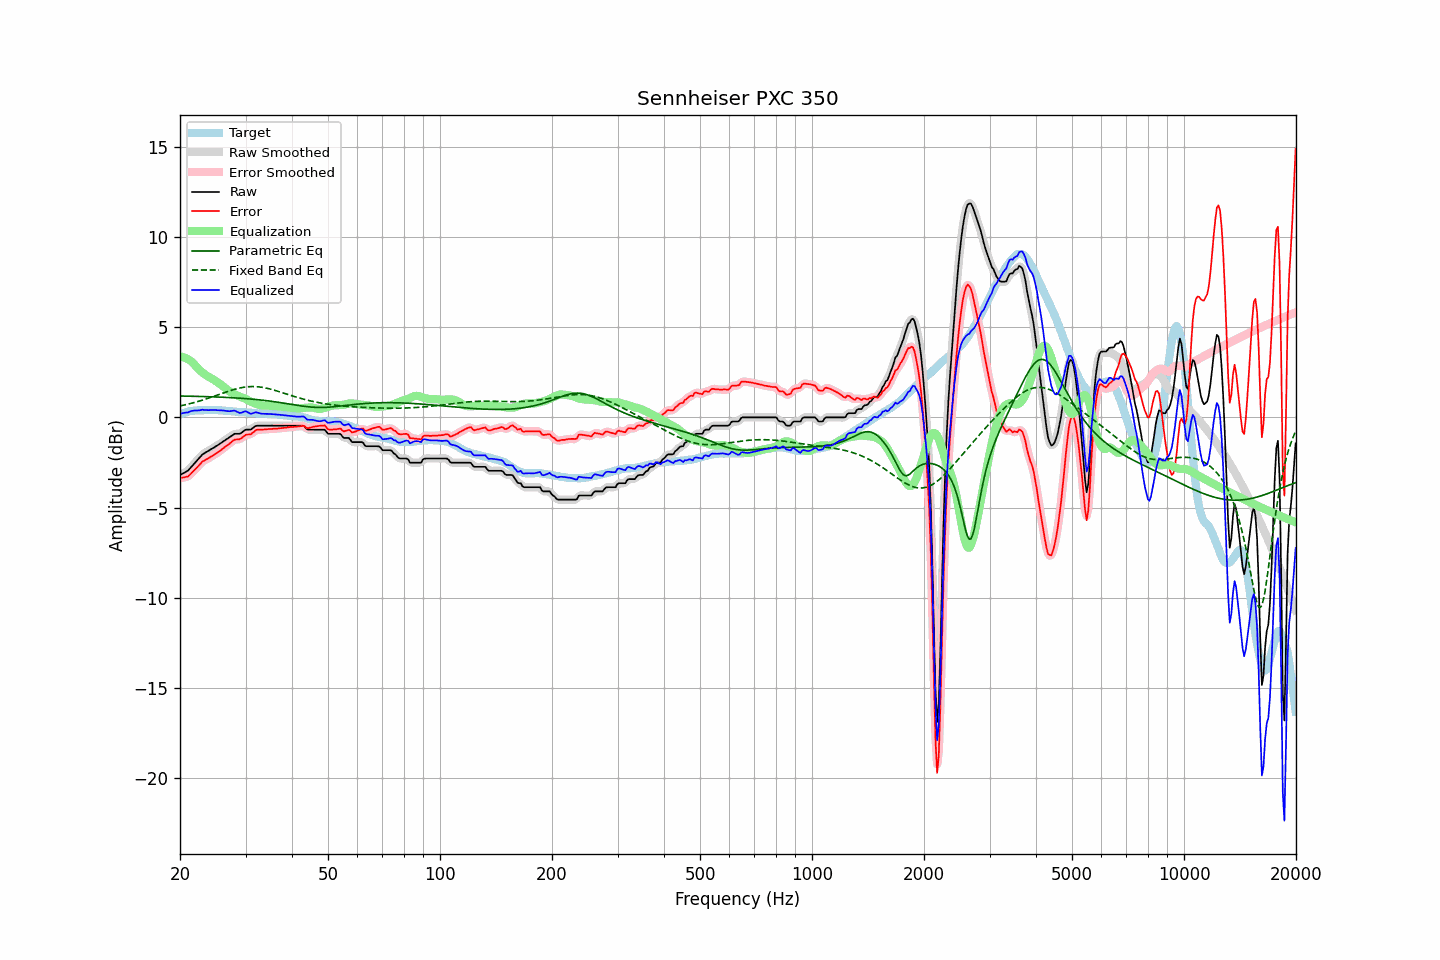

Data behind this chart, as committed beside it:
frequency, raw, error, smoothed, error_smoothed, equalization, parametric_eq, fixed_band_eq, equalized_raw, equalized_smoothed, target
20.00, -3.19, -3.36, -3.18, -3.35, 3.37, 1.19, 0.63, 0.18, 0.19, 0.17
20.20, -3.14, -3.35, -3.15, -3.35, 3.36, 1.18, 0.65, 0.22, 0.21, 0.21
20.40, -3.10, -3.33, -3.10, -3.34, 3.34, 1.18, 0.67, 0.24, 0.24, 0.24
20.61, -3.05, -3.31, -3.05, -3.32, 3.31, 1.18, 0.69, 0.26, 0.26, 0.26
20.81, -3.00, -3.29, -3.00, -3.30, 3.27, 1.18, 0.71, 0.27, 0.27, 0.29
21.02, -2.95, -3.27, -2.94, -3.26, 3.22, 1.18, 0.73, 0.27, 0.29, 0.32
21.23, -2.85, -3.19, -2.85, -3.19, 3.17, 1.17, 0.76, 0.32, 0.32, 0.34
21.44, -2.75, -3.10, -2.75, -3.11, 3.10, 1.17, 0.78, 0.36, 0.35, 0.35
21.66, -2.65, -3.01, -2.65, -3.01, 3.02, 1.17, 0.80, 0.37, 0.37, 0.36
21.87, -2.55, -2.92, -2.55, -2.92, 2.93, 1.17, 0.83, 0.38, 0.38, 0.37
22.09, -2.45, -2.83, -2.45, -2.83, 2.83, 1.17, 0.85, 0.38, 0.38, 0.38
22.31, -2.35, -2.74, -2.35, -2.74, 2.73, 1.16, 0.88, 0.38, 0.38, 0.39
22.54, -2.25, -2.64, -2.25, -2.64, 2.64, 1.16, 0.90, 0.39, 0.40, 0.39
22.76, -2.15, -2.54, -2.15, -2.54, 2.56, 1.16, 0.93, 0.41, 0.41, 0.39
22.99, -2.05, -2.44, -2.06, -2.46, 2.48, 1.16, 0.96, 0.43, 0.42, 0.39
23.22, -2.00, -2.40, -1.99, -2.39, 2.41, 1.15, 0.99, 0.41, 0.42, 0.40
23.45, -1.94, -2.34, -1.94, -2.34, 2.35, 1.15, 1.02, 0.41, 0.41, 0.40
23.69, -1.89, -2.30, -1.89, -2.30, 2.29, 1.15, 1.04, 0.40, 0.40, 0.41
23.92, -1.84, -2.25, -1.84, -2.25, 2.24, 1.15, 1.07, 0.40, 0.40, 0.41
24.16, -1.78, -2.20, -1.78, -2.20, 2.19, 1.14, 1.10, 0.41, 0.40, 0.42
24.40, -1.73, -2.15, -1.73, -2.14, 2.14, 1.14, 1.13, 0.41, 0.41, 0.42
24.65, -1.68, -2.09, -1.68, -2.09, 2.09, 1.14, 1.17, 0.41, 0.41, 0.41
24.89, -1.62, -2.03, -1.62, -2.03, 2.03, 1.13, 1.20, 0.41, 0.41, 0.41
25.14, -1.57, -1.97, -1.57, -1.97, 1.97, 1.13, 1.23, 0.40, 0.40, 0.41
25.39, -1.51, -1.90, -1.51, -1.91, 1.91, 1.13, 1.26, 0.40, 0.40, 0.40
25.65, -1.45, -1.84, -1.45, -1.84, 1.84, 1.12, 1.29, 0.39, 0.39, 0.39
25.91, -1.39, -1.77, -1.39, -1.77, 1.78, 1.12, 1.32, 0.39, 0.39, 0.38
26.16, -1.33, -1.70, -1.33, -1.71, 1.71, 1.11, 1.35, 0.38, 0.38, 0.37
26.43, -1.27, -1.64, -1.27, -1.64, 1.64, 1.11, 1.39, 0.37, 0.37, 0.37
26.69, -1.21, -1.57, -1.21, -1.57, 1.56, 1.11, 1.42, 0.35, 0.35, 0.36
26.96, -1.15, -1.51, -1.15, -1.51, 1.49, 1.10, 1.45, 0.34, 0.34, 0.36
27.23, -1.09, -1.44, -1.09, -1.44, 1.43, 1.10, 1.47, 0.34, 0.34, 0.35
27.50, -1.02, -1.37, -1.02, -1.36, 1.38, 1.09, 1.50, 0.36, 0.36, 0.35
27.77, -0.96, -1.29, -0.96, -1.30, 1.33, 1.09, 1.53, 0.37, 0.37, 0.33
28.05, -0.91, -1.24, -0.92, -1.25, 1.28, 1.08, 1.56, 0.37, 0.36, 0.33
28.33, -0.91, -1.23, -0.91, -1.23, 1.24, 1.08, 1.58, 0.33, 0.33, 0.32
28.62, -0.91, -1.22, -0.91, -1.22, 1.20, 1.07, 1.60, 0.29, 0.29, 0.31
28.90, -0.91, -1.21, -0.90, -1.20, 1.16, 1.06, 1.62, 0.25, 0.26, 0.30
29.19, -0.87, -1.16, -0.86, -1.16, 1.12, 1.06, 1.64, 0.25, 0.26, 0.29
29.48, -0.80, -1.10, -0.80, -1.10, 1.09, 1.05, 1.66, 0.29, 0.29, 0.30
29.78, -0.73, -1.02, -0.74, -1.03, 1.06, 1.05, 1.67, 0.33, 0.32, 0.29
30.08, -0.68, -0.96, -0.69, -0.98, 1.02, 1.04, 1.69, 0.34, 0.32, 0.28
30.38, -0.68, -0.95, -0.68, -0.95, 0.97, 1.03, 1.70, 0.29, 0.29, 0.27
30.68, -0.68, -0.95, -0.68, -0.94, 0.92, 1.02, 1.70, 0.24, 0.24, 0.27
30.99, -0.68, -0.94, -0.66, -0.92, 0.87, 1.02, 1.71, 0.19, 0.21, 0.26
31.30, -0.61, -0.87, -0.61, -0.87, 0.83, 1.01, 1.71, 0.22, 0.22, 0.25
31.61, -0.55, -0.80, -0.55, -0.80, 0.80, 1.00, 1.71, 0.24, 0.25, 0.25
31.93, -0.48, -0.72, -0.49, -0.73, 0.76, 0.99, 1.70, 0.28, 0.27, 0.24
32.24, -0.46, -0.68, -0.46, -0.69, 0.73, 0.98, 1.70, 0.27, 0.27, 0.22
32.57, -0.46, -0.68, -0.45, -0.68, 0.70, 0.98, 1.69, 0.24, 0.25, 0.22
32.89, -0.46, -0.69, -0.46, -0.68, 0.68, 0.97, 1.68, 0.22, 0.22, 0.23
33.22, -0.46, -0.67, -0.46, -0.68, 0.66, 0.96, 1.67, 0.20, 0.20, 0.21
33.55, -0.46, -0.67, -0.46, -0.67, 0.66, 0.95, 1.65, 0.20, 0.20, 0.21
33.89, -0.46, -0.66, -0.46, -0.66, 0.66, 0.94, 1.64, 0.20, 0.20, 0.20
34.23, -0.46, -0.66, -0.46, -0.66, 0.65, 0.92, 1.62, 0.19, 0.19, 0.20
34.57, -0.46, -0.65, -0.46, -0.65, 0.65, 0.91, 1.60, 0.19, 0.19, 0.19
34.92, -0.46, -0.65, -0.46, -0.65, 0.65, 0.90, 1.57, 0.19, 0.19, 0.19
35.27, -0.46, -0.64, -0.46, -0.64, 0.64, 0.89, 1.55, 0.18, 0.18, 0.18
35.62, -0.46, -0.63, -0.46, -0.64, 0.63, 0.88, 1.53, 0.17, 0.17, 0.17
35.97, -0.46, -0.63, -0.46, -0.63, 0.63, 0.87, 1.50, 0.17, 0.17, 0.17
... 635 more rows
